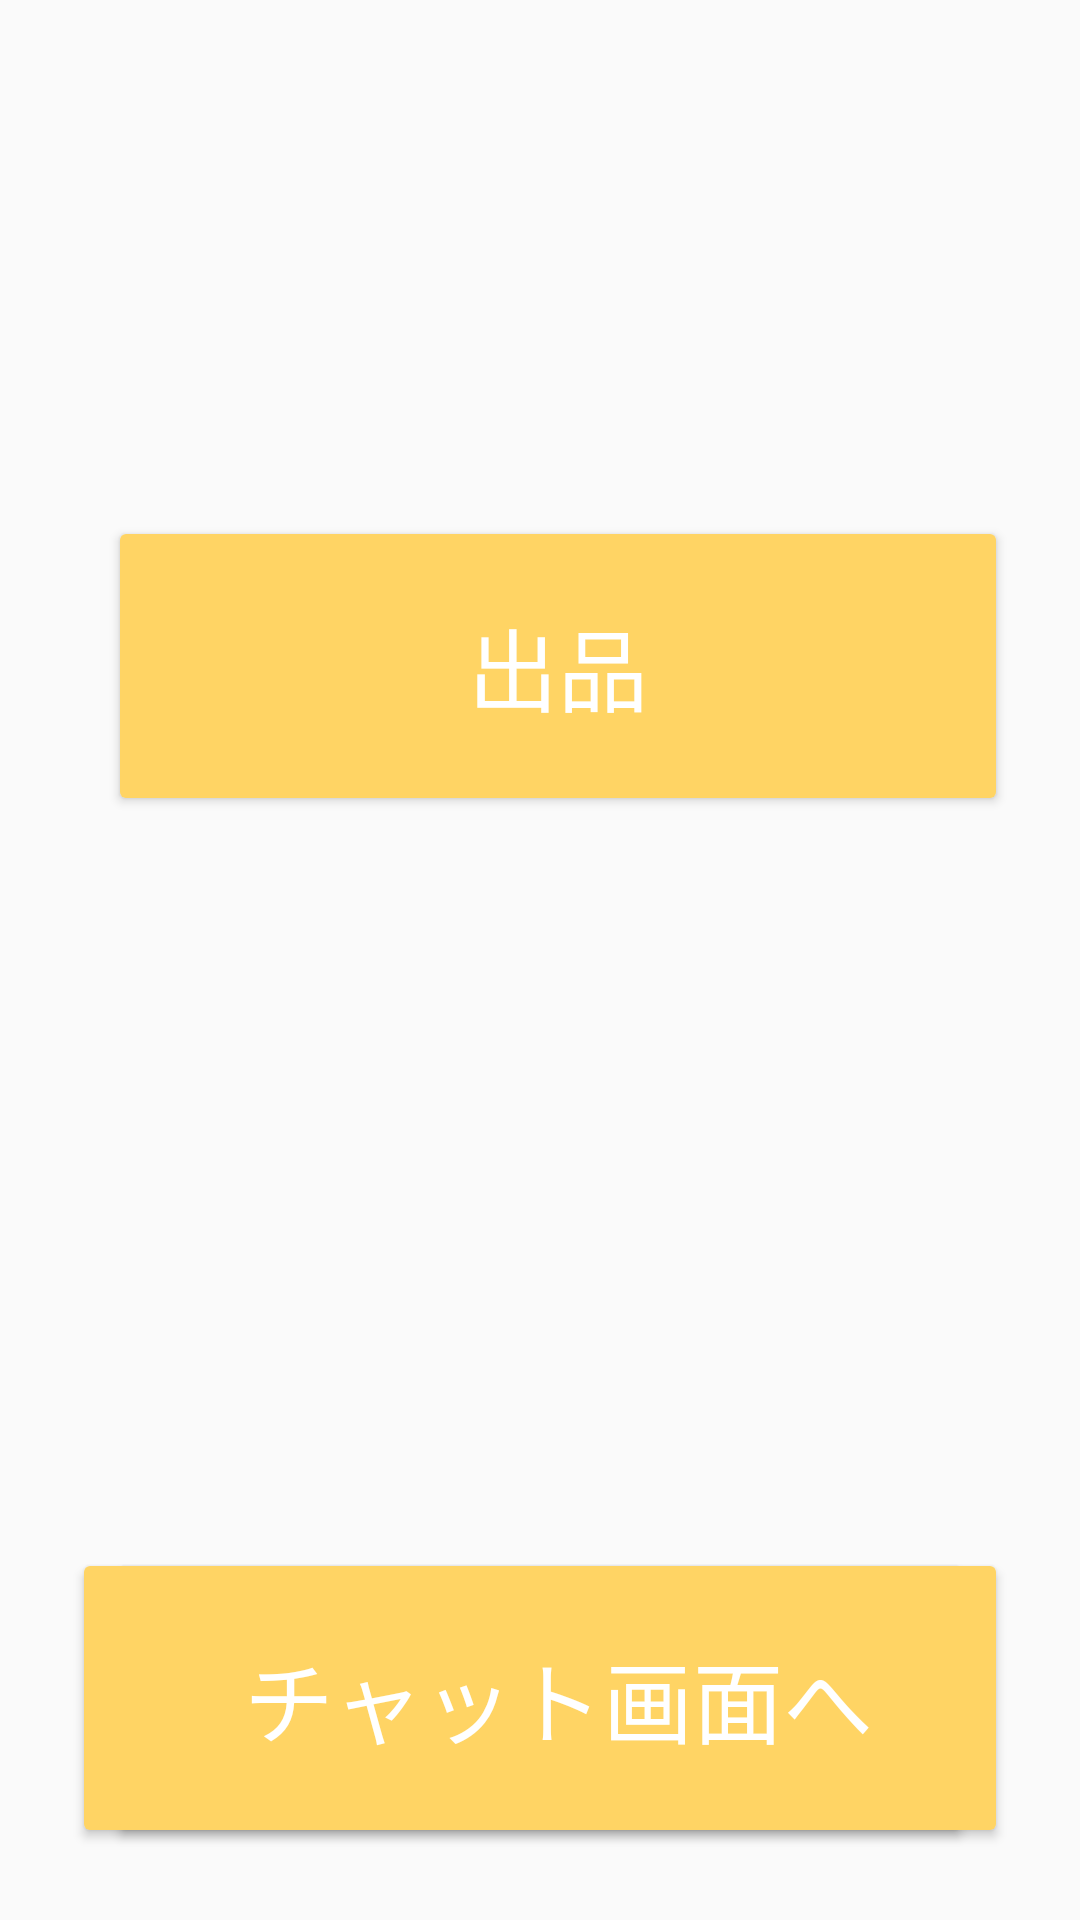

This screen was rendered from an Android layout file. Write that file and the resources it references.
<!-- AndroidManifest.xml: application theme AppTheme -->
<!-- res/layout/activity_product_list.xml -->
<?xml version="1.0" encoding="utf-8"?>
<androidx.constraintlayout.widget.ConstraintLayout xmlns:android="http://schemas.android.com/apk/res/android"
    xmlns:app="http://schemas.android.com/apk/res-auto"
    xmlns:tools="http://schemas.android.com/tools"
    android:layout_width="match_parent"
    android:layout_height="match_parent"
    tools:context=".trades.ProductListActivity">

    <androidx.recyclerview.widget.RecyclerView
        app:layoutManager="androidx.recyclerview.widget.LinearLayoutManager"
        android:id="@+id/recyclerview_list"
        android:layout_width="0dp"
        android:layout_height="0dp"
        app:layout_constraintBottom_toBottomOf="parent"
        app:layout_constraintEnd_toEndOf="parent"
        app:layout_constraintHorizontal_bias="0.0"
        app:layout_constraintStart_toStartOf="parent"
        app:layout_constraintTop_toTopOf="parent"
        app:layout_constraintVertical_bias="0.0" />

    <Button
        android:id="@+id/product_exhibit_button"
        android:layout_width="300dp"
        android:layout_height="100dp"
        android:layout_marginEnd="24dp"
        android:layout_marginBottom="368dp"
        android:theme="@style/AppTheme.RaisedButton"
        android:text="出品"
        android:textSize="30sp"
        app:layout_constraintBottom_toBottomOf="parent"
        app:layout_constraintEnd_toEndOf="parent" />

    <Button
        android:id="@+id/move_from_product_to_mypage_button"
        android:layout_width="300dp"
        android:layout_height="100dp"
        android:layout_marginStart="24dp"
        android:layout_marginBottom="24dp"
        android:theme="@style/AppTheme.RaisedButton"
        android:text="マイページ画面へ"
        android:textSize="30sp"
        app:layout_constraintBottom_toBottomOf="parent"
        app:layout_constraintStart_toStartOf="parent" />

    <Button
        android:id="@+id/move_from_product_to_chat_button"
        android:layout_width="300dp"
        android:layout_height="100dp"
        android:layout_marginEnd="24dp"
        android:layout_marginBottom="24dp"
        android:theme="@style/AppTheme.RaisedButton"
        android:text="チャット画面へ"
        android:textSize="30sp"
        app:layout_constraintBottom_toBottomOf="parent"
        app:layout_constraintEnd_toEndOf="parent" />
</androidx.constraintlayout.widget.ConstraintLayout>
<!-- resources referenced by this layout -->
<resources>
  <style name="AppTheme.RaisedButton" parent="Theme.AppCompat.Light">
          <item name="colorControlHighlight">#d0b887</item>
          <item name="colorButtonNormal">#FFD464</item>
          <item name="android:textColor">#FFFFFF</item>
      </style>
  <style name="AppTheme" parent="Theme.AppCompat.Light.DarkActionBar">
  
          
          <item name="colorPrimary">@color/colorPrimary</item>
          <item name="colorPrimaryDark">@color/colorPrimaryDark</item>
          <item name="colorAccent">@color/colorAccent</item>
      </style>
  <!-- not gathered from this repository: default colours our renderer supplied (Android Studio template values) -->
  <color name="colorPrimary">#FF6200EE</color>
  <color name="colorPrimaryDark">#FF3700B3</color>
  <color name="colorAccent">#FF03DAC5</color>
</resources>
